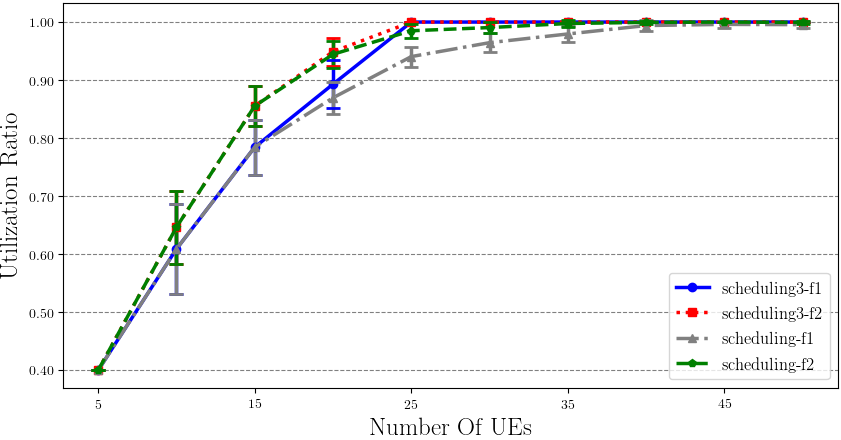

Data behind this chart, as committed beside it:
scheduling3-f1; 5; 0.4
scheduling3-f1; 5; 0.4
scheduling3-f1; 5; 0.4
scheduling3-f1; 5; 0.4
scheduling3-f1; 5; 0.4
scheduling3-f1; 5; 0.4
scheduling3-f1; 5; 0.4
scheduling3-f1; 5; 0.4
scheduling3-f1; 5; 0.4
scheduling3-f1; 5; 0.4
scheduling3-f1; 5; 0.4
scheduling3-f1; 5; 0.4
scheduling3-f1; 5; 0.4
scheduling3-f1; 5; 0.4
scheduling3-f1; 5; 0.4
scheduling3-f1; 5; 0.4
scheduling3-f1; 5; 0.4
scheduling3-f1; 5; 0.4
scheduling3-f1; 5; 0.4
scheduling3-f1; 5; 0.4
scheduling3-f1; 5; 0.4
scheduling3-f1; 5; 0.4
scheduling3-f1; 5; 0.4
scheduling3-f1; 5; 0.4
scheduling3-f1; 5; 0.4
scheduling3-f1; 5; 0.4
scheduling3-f1; 5; 0.4
scheduling3-f1; 5; 0.4
scheduling3-f1; 5; 0.4
scheduling3-f1; 5; 0.4
scheduling3-f1; 5; 0.4
scheduling3-f1; 5; 0.4
scheduling3-f1; 5; 0.4
scheduling3-f1; 5; 0.4
scheduling3-f1; 5; 0.4
scheduling3-f1; 5; 0.4
scheduling3-f1; 5; 0.4
scheduling3-f1; 5; 0.4
scheduling3-f1; 5; 0.4
scheduling3-f1; 5; 0.4
scheduling3-f1; 5; 0.4
scheduling3-f1; 5; 0.4
scheduling3-f1; 5; 0.4
scheduling3-f1; 5; 0.4
scheduling3-f1; 5; 0.4
scheduling3-f1; 5; 0.4
scheduling3-f1; 5; 0.4
scheduling3-f1; 5; 0.4
scheduling3-f1; 5; 0.4
scheduling3-f1; 5; 0.4
scheduling3-f1; 10; 0.6
scheduling3-f1; 10; 0.6
scheduling3-f1; 10; 0.6
scheduling3-f1; 10; 0.6
scheduling3-f1; 10; 0.6
scheduling3-f1; 10; 0.6
scheduling3-f1; 10; 0.6
scheduling3-f1; 10; 0.6
scheduling3-f1; 10; 0.6
scheduling3-f1; 10; 0.65
scheduling3-f1; 10; 0.5
... 1,939 more rows
